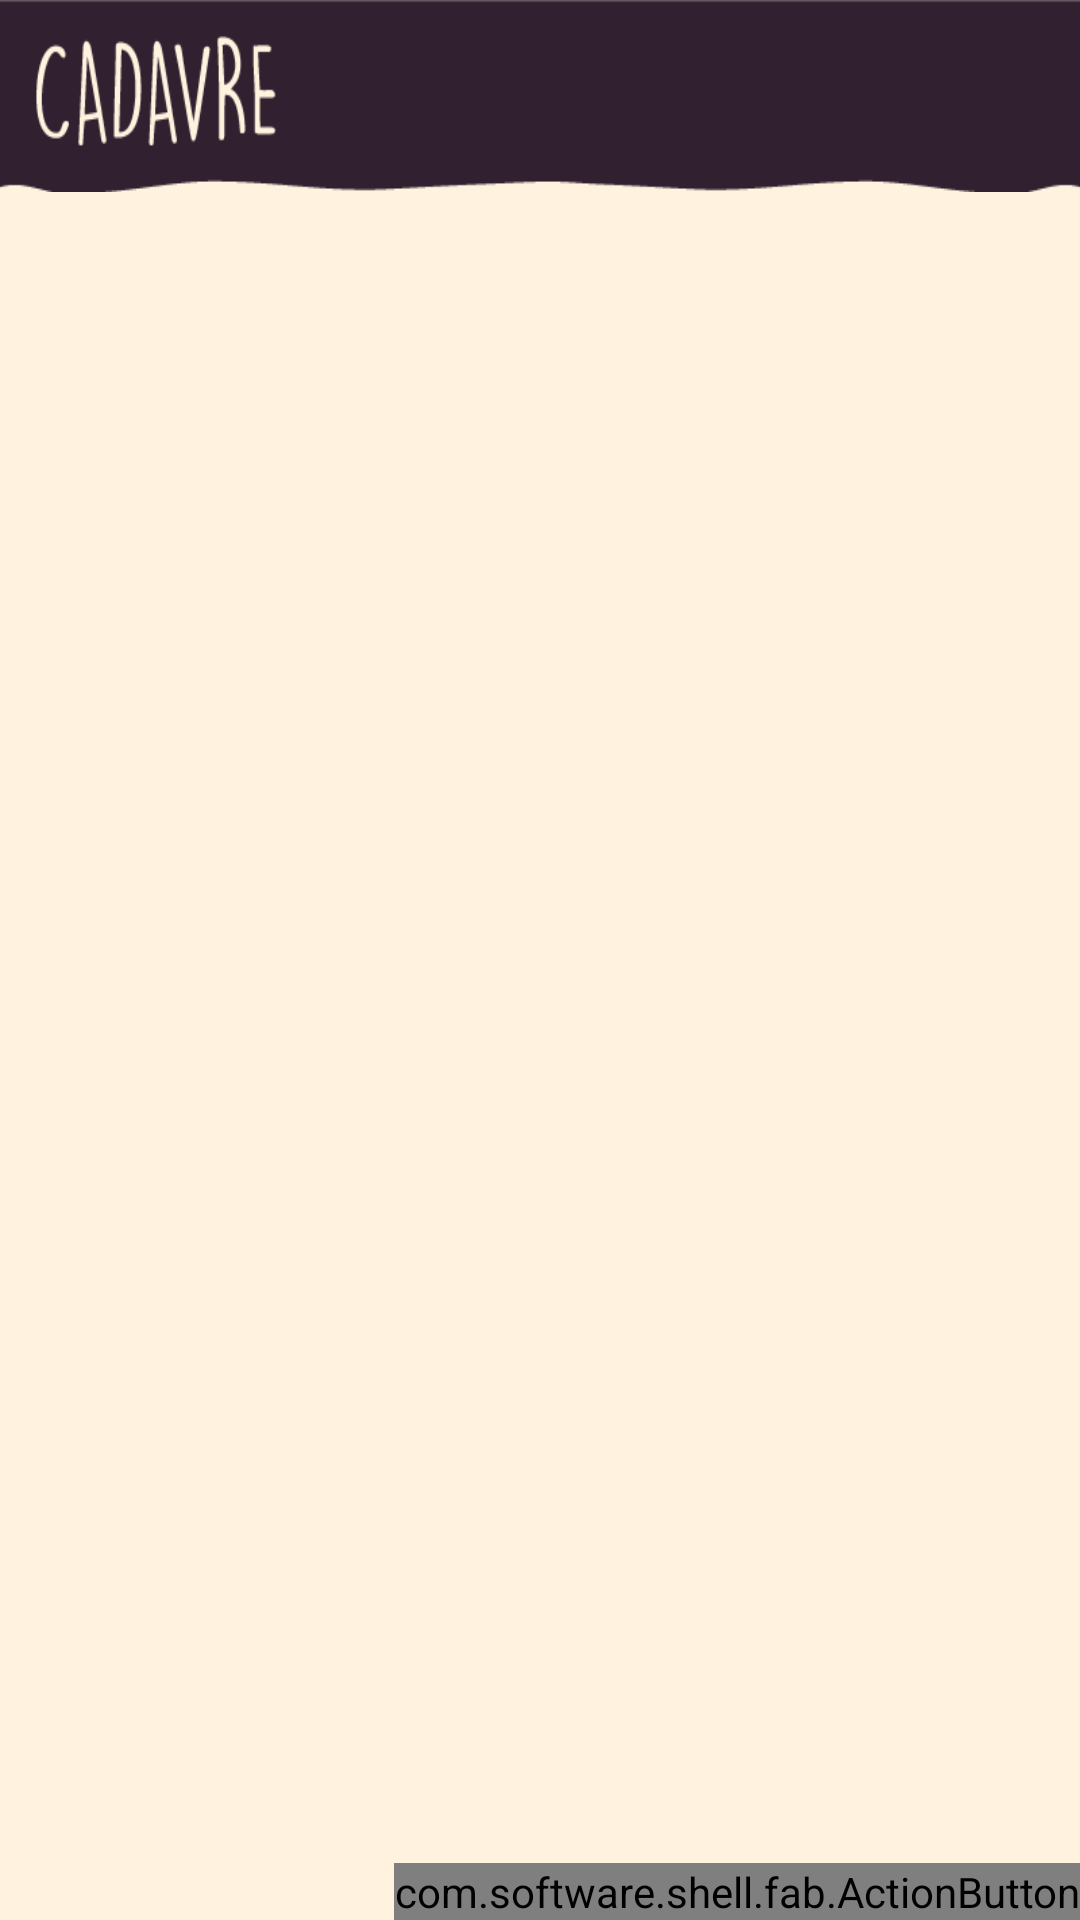

The Android layout XML behind this screen, and the referenced resources:
<!-- AndroidManifest.xml: application theme AppTheme -->
<!-- res/layout/activity_terminados.xml -->
<RelativeLayout xmlns:android="http://schemas.android.com/apk/res/android"
    xmlns:tools="http://schemas.android.com/tools"
    xmlns:fab="http://schemas.android.com/apk/res-auto"
    tools:context="com.example.usuario.myapplication.TerminadosActivity"
    android:layout_width="match_parent"
    android:layout_height="match_parent"
    android:background="@color/fondo" >

    <android.support.v7.widget.RecyclerView
        android:layout_below="@+id/app_bar"
        android:id="@+id/drawerList"
        android:layout_width="match_parent"
        android:layout_height="wrap_content"
        android:layout_marginTop="-4dp">


    </android.support.v7.widget.RecyclerView>

    <include
        android:id="@+id/app_bar"
        layout="@layout/app_bar_terminados"/>

    


    
    <com.software.shell.fab.ActionButton
        android:id="@+id/action_button"
        android:layout_width="wrap_content"
        android:layout_height="wrap_content"
        android:layout_marginRight="@dimen/fab_margin"
        android:layout_marginBottom="@dimen/fab_margin"
        android:layout_alignParentBottom="true"
        android:layout_alignParentRight="true"
        fab:type="DEFAULT"
        fab:button_color="@color/fab_material_brown_900"
        fab:image="@drawable/selector_btn_nuevo"
        fab:image_size="74dp"
        fab:shadow_color="#33454545"
        fab:shadow_radius="4.0dp"
        fab:shadow_xOffset="0.5dp"
        fab:shadow_yOffset="1.0dp"
        fab:stroke_color="@color/fab_material_brown_900"
        fab:stroke_width="1.0dp"
        fab:show_animation="@anim/fab_roll_from_right"
        fab:hide_animation="@anim/fab_roll_to_right"
        android:onClick="onNuevoCadavre"
        />

</RelativeLayout>



    
<!-- res/layout/app_bar_terminados.xml (included above) -->
<?xml version="1.0" encoding="utf-8"?>
<android.support.v7.widget.Toolbar xmlns:android="http://schemas.android.com/apk/res/android"
    xmlns:app="http://schemas.android.com/apk/res-auto"
    android:layout_width="match_parent"
    android:layout_height="64dp"
    android:background="@drawable/action_bar"
    app:theme="@style/CustomToolbarTheme"
    app:popupTheme="@style/ThemeOverlay.AppCompat.Dark">


</android.support.v7.widget.Toolbar>
<!-- resources referenced by this layout -->
<resources>
  <color name="fondo">#fff2df</color>
  <!-- drawable action_bar: png bitmap (drawable, 5297 bytes) -->
  <!-- drawable selector_btn_nuevo (drawable) -->
  <?xml version="1.0" encoding="utf-8"?>
  <selector xmlns:android="http://schemas.android.com/apk/res/android">
      <item android:drawable="@drawable/btn_nuevo_press" android:state_pressed="true"></item>
      <item android:drawable="@drawable/btn_nuevo_press" android:state_focused="true"></item>
      <item android:drawable="@drawable/btn_nuevo"></item>
  </selector>
  <style name="CustomToolbarTheme" parent="ThemeOverlay.AppCompat.Light">
  
      </style>
  <style name="AppTheme" parent="AppTheme.Base">
          
          <item name="actionOverflowButtonStyle">@style/OverFlow</item>
          <item name="actionOverflowMenuStyle">@style/PopupMenu.MyStyle</item>
          <item name="textAppearanceLargePopupMenu">@style/myPopupMenuTextAppearanceSmall</item>
          <item name="textAppearanceSmallPopupMenu">@style/myPopupMenuTextAppearanceLarge</item>
      </style>
  <!-- drawable btn_nuevo_press: png bitmap (drawable, 5334 bytes) -->
  <!-- drawable btn_nuevo: png bitmap (drawable, 5300 bytes) -->
  <style name="AppTheme.Base" parent="Theme.AppCompat.NoActionBar">
          
          <item name="colorPrimary">@color/primaryColor</item>
          <item name="colorPrimaryDark">@color/primaryColorDark</item>
          <item name="colorAccent">@color/accentColor</item>
          <item name="android:dropDownSelector">@drawable/selector_btn_more</item>
          <item name="android:dropDownHintAppearance">@drawable/selector_btn_more</item>
      </style>
  <style name="OverFlow" parent="@style/Widget.AppCompat.ActionButton.Overflow">
          <item name="android:src">@drawable/selector_btn_more</item>
      </style>
  <style name="PopupMenu.MyStyle" parent="Widget.AppCompat.PopupMenu">
          <item name="android:popupBackground">@color/fondo_popupitem</item>
          
      </style>
  <style name="myPopupMenuTextAppearanceSmall" parent="@style/TextAppearance.AppCompat.Light.Widget.PopupMenu.Small">
          <item name="android:textColor">@color/text_popupitem</item>
      </style>
  <style name="myPopupMenuTextAppearanceLarge" parent="@style/TextAppearance.AppCompat.Light.Widget.PopupMenu.Large">
          <item name="android:textColor">@color/text_popupitem</item>
      </style>
  <color name="primaryColor">#9A39BF</color>
  <color name="primaryColorDark">#9A39BF</color>
  <color name="accentColor">#ffeb3b</color>
  <!-- drawable selector_btn_more (drawable) -->
  <?xml version="1.0" encoding="utf-8"?>
  <selector xmlns:android="http://schemas.android.com/apk/res/android">
      <item android:drawable="@drawable/btn_more_press" android:state_pressed="true"></item>
      <item android:drawable="@drawable/btn_more_press" android:state_focused="true"></item>
      <item android:drawable="@drawable/btn_more"></item>
  </selector>
  <!-- drawable btn_more_press: png bitmap (drawable, 3254 bytes) -->
  <!-- drawable btn_more: png bitmap (drawable, 3316 bytes) -->
</resources>
